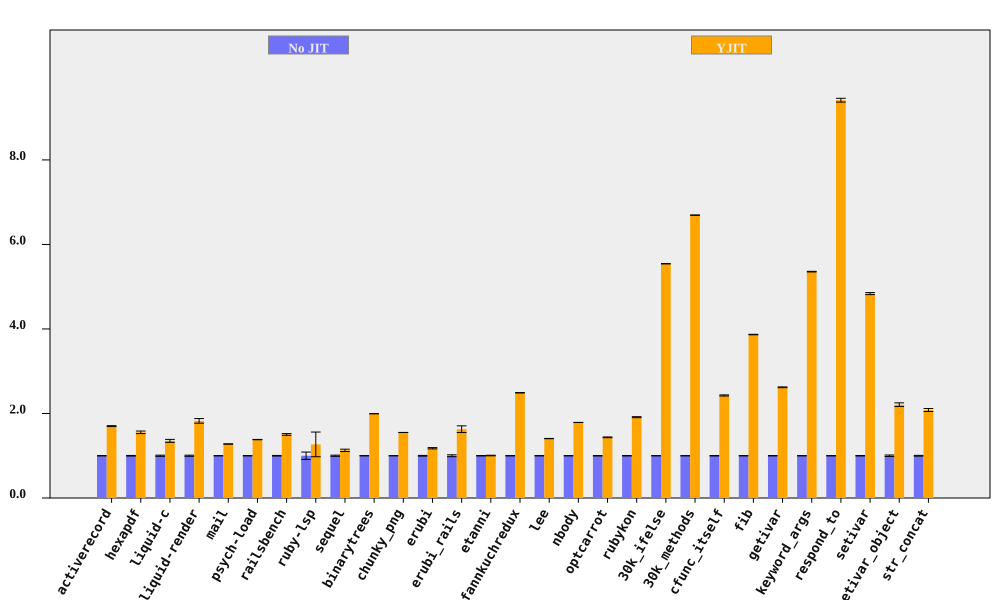

The table this chart was drawn from, first rows:
bench, No JIT (ms), No JIT RSD, YJIT (ms), YJIT RSD, YJIT spd, YJIT spd RSD, % in YJIT
activerecord, 180.5, 0.3708, 106.1, 0.5157, 1.701, 0.6352, 89.76
hexapdf, 3161, 0.7207, 2034, 1.797, 1.554, 1.936, 88.95
liquid-c, 80.02, 1.357, 59.16, 2.204, 1.352, 2.588, 93.09
liquid-render, 199.6, 1.331, 109.4, 2.695, 1.825, 3.006, 87.6
mail, 167.4, 0.1144, 131, 0.2458, 1.278, 0.2711, 99
psych-load, 2507, 0.2698, 1814, 0.04377, 1.382, 0.2734, 99.99
railsbench, 2781, 0.7168, 1849, 1.139, 1.504, 1.346, 93.33
ruby-lsp, 82.33, 8.702, 64.9, 21.32, 1.269, 23.02, 71.85
sequel, 161.6, 1.376, 143.3, 2.056, 1.127, 2.474, 82.39
binarytrees, 465, 0.04932, 233.1, 0.05944, 1.995, 0.07724, 100
chunky_png, 951.4, 0.03433, 613.6, 0.05729, 1.551, 0.06678, 100
erubi, 297.4, 0.8086, 252.6, 0.9971, 1.177, 1.284, 100
erubi_rails, 25.93, 2.224, 15.92, 4.306, 1.628, 4.847, 92.07
etanni, 408.8, 0.4673, 406.7, 0.4734, 1.005, 0.6652, 7.029
fannkuchredux, 2113, 0.233, 848.3, 0.06792, 2.49, 0.2427, 90.2
lee, 1241, 0.2108, 882.2, 0.1175, 1.406, 0.2413, 99.97
nbody, 134.5, 0.06882, 75.25, 0.06436, 1.788, 0.09423, 100
optcarrot, 8605, 0.5581, 5993, 0.2785, 1.436, 0.6237, 96.62
rubykon, 12733, 0.4374, 6657, 0.4494, 1.913, 0.6272, 99.77
30k_ifelse, 2351, 0.01167, 424.1, 0.07308, 5.543, 0.074, 99.99
30k_methods, 6424, 0.01365, 959.8, 0.04381, 6.694, 0.04589, 100
cfunc_itself, 103.3, 0.5263, 42.56, 0.1273, 2.426, 0.5414, 100
fib, 240.5, 0.04677, 62.19, 0.1408, 3.868, 0.1484, 100
getivar, 120.1, 0.2924, 45.84, 0.1807, 2.62, 0.3437, 95.53
keyword_args, 281.6, 0.08847, 52.57, 0.1077, 5.356, 0.1394, 100
respond_to, 272.1, 0.2273, 28.91, 0.4209, 9.413, 0.4783, 100
setivar, 72.12, 0.4905, 14.91, 0.07444, 4.836, 0.4961, 98.43
setivar_object, 104, 1.75, 47.12, 0.9183, 2.208, 1.976, 95.18
str_concat, 87.56, 0.8886, 42.06, 1.454, 2.082, 1.704, 99.62
